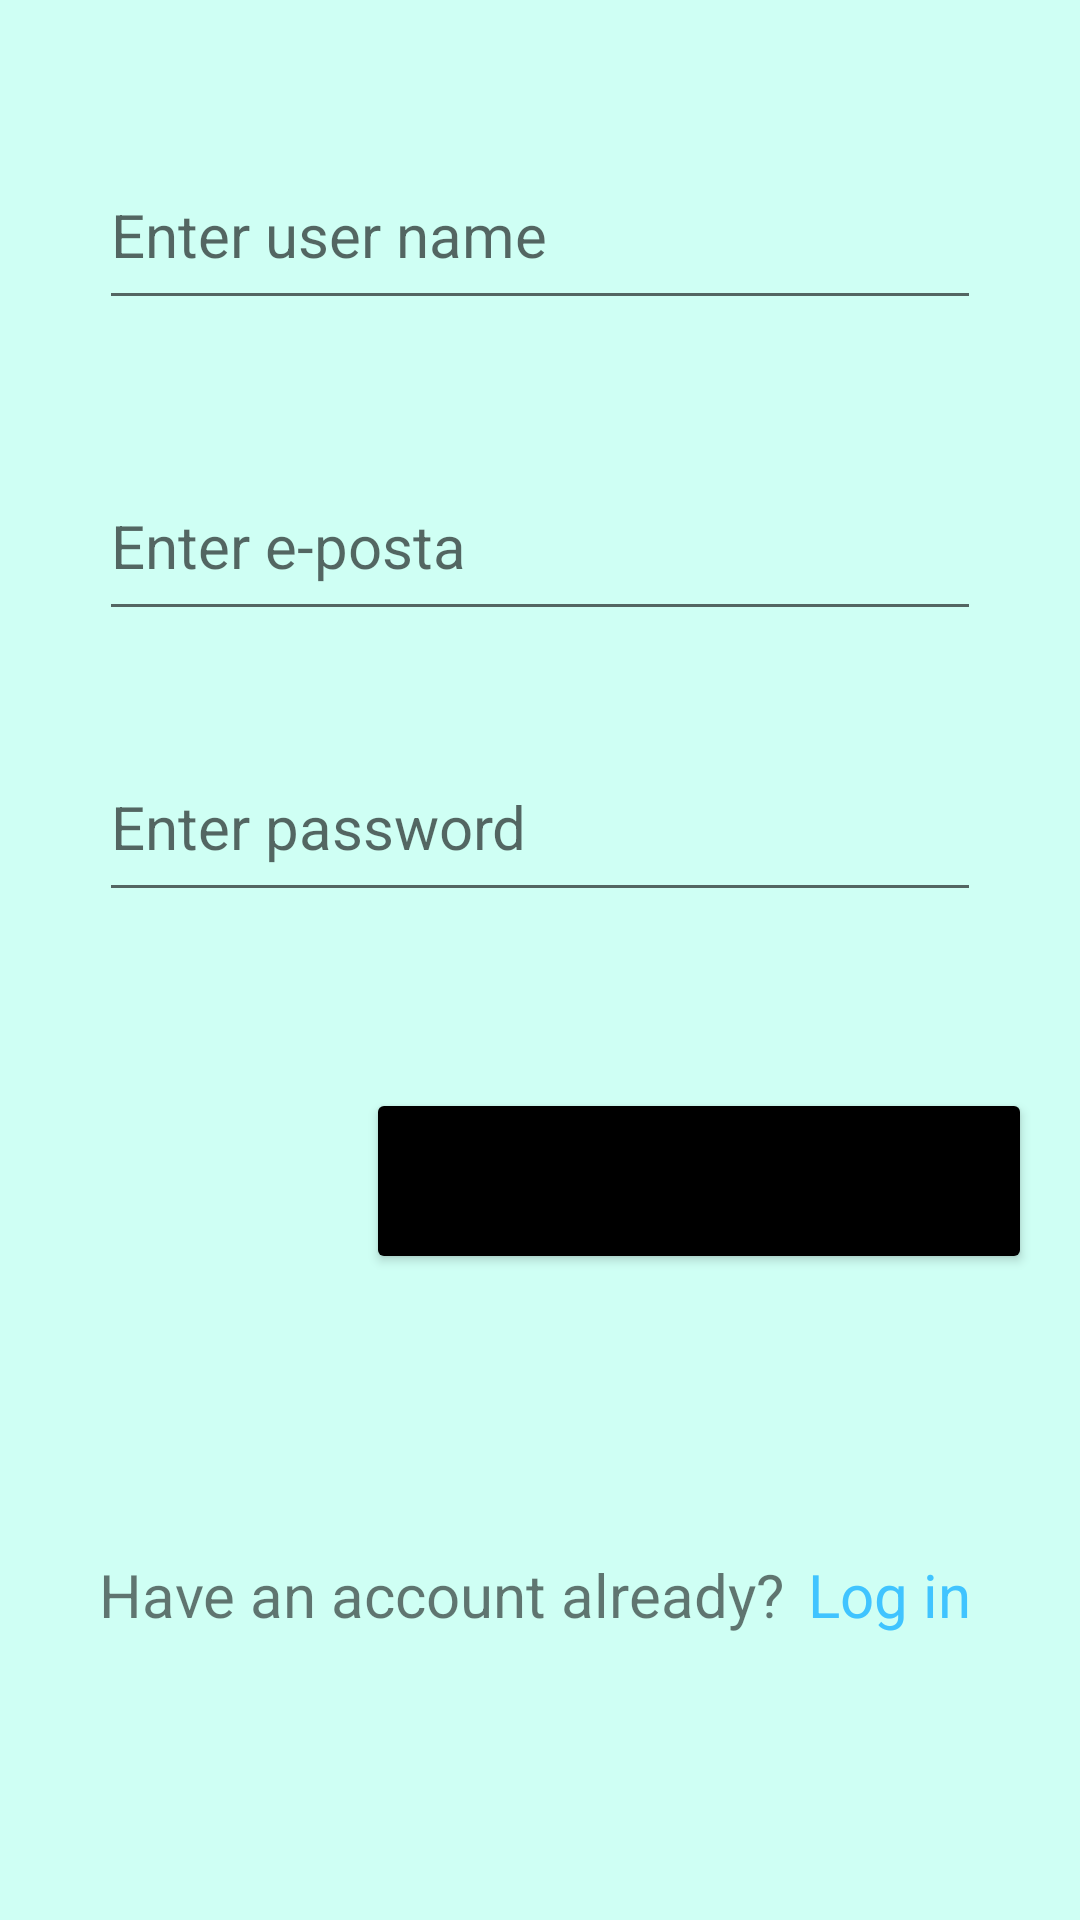

Here is an Android app screen rendered from its layout file. Give the layout XML and the strings, colors and styles it references.
<!-- AndroidManifest.xml: application theme Theme.MemoryMasterr -->
<!-- res/layout/activity_signup.xml -->
<?xml version="1.0" encoding="utf-8"?>
<androidx.constraintlayout.widget.ConstraintLayout xmlns:android="http://schemas.android.com/apk/res/android"
    xmlns:app="http://schemas.android.com/apk/res-auto"
    xmlns:tools="http://schemas.android.com/tools"
    android:layout_width="match_parent"
    android:background="#4F64FFDA"
    android:layout_height="match_parent"
    tools:context=".SignupActivity">

    <EditText
        android:id="@+id/userTextView"
        android:layout_width="0dp"
        android:layout_height="60dp"
        android:layout_marginStart="33dp"
        android:layout_marginTop="42dp"
        android:layout_marginEnd="33dp"
        android:layout_marginBottom="39dp"
        android:hint="Enter user name"
        android:textSize="20dp"
        app:layout_constraintBottom_toTopOf="@+id/ePostaTextView"
        app:layout_constraintEnd_toEndOf="parent"
        app:layout_constraintStart_toStartOf="parent"
        app:layout_constraintTop_toTopOf="parent" />

    <EditText
        android:id="@+id/ePostaTextView"
        android:layout_width="0dp"
        android:layout_height="60dp"
        android:layout_marginStart="33dp"
        android:layout_marginTop="141dp"
        android:layout_marginEnd="33dp"
        android:layout_marginBottom="143dp"
        android:hint="Enter e-posta"
        android:textSize="20dp"
        app:layout_constraintBottom_toTopOf="@+id/nextButton"
        app:layout_constraintEnd_toEndOf="parent"
        app:layout_constraintStart_toStartOf="parent"
        app:layout_constraintTop_toTopOf="parent" />


    <EditText
        android:id="@+id/passwordTextView"
        android:layout_width="0dp"
        android:layout_height="60dp"
        android:layout_marginStart="33dp"
        android:layout_marginTop="244dp"
        android:layout_marginEnd="33dp"
        android:hint="Enter password"
        android:textSize="20dp"
        app:layout_constraintEnd_toEndOf="parent"
        app:layout_constraintStart_toStartOf="parent"
        app:layout_constraintTop_toTopOf="parent" />

    <TextView
        android:id="@+id/textView"
        android:layout_width="wrap_content"
        android:layout_height="wrap_content"
        android:layout_marginStart="33dp"
        android:text="Have an account already?"
        android:textSize="20dp"
        app:layout_constraintBaseline_toBaselineOf="@+id/toLogin"
        app:layout_constraintStart_toStartOf="parent" />

    <TextView
        android:id="@+id/toLogin"
        android:layout_width="wrap_content"
        android:layout_height="wrap_content"
        android:layout_marginStart="8dp"
        android:layout_marginBottom="95dp"
        android:text="Log in"
        android:textColor="#40C4FF"
        android:textSize="20dp"
        app:layout_constraintBottom_toBottomOf="parent"
        app:layout_constraintStart_toEndOf="@+id/textView" />

    <Button
        android:id="@+id/nextButton"
        style="@style/CardView.Dark"
        android:layout_width="222dp"
        android:layout_height="62dp"
        android:layout_marginTop="100dp"
        android:layout_marginEnd="16dp"
        android:layout_marginBottom="102dp"
        android:backgroundTint="@color/black"
        android:text="Next"
        app:layout_constraintBottom_toBottomOf="@+id/textView"
        app:layout_constraintEnd_toEndOf="parent"
        app:layout_constraintTop_toTopOf="@+id/passwordTextView" />

</androidx.constraintlayout.widget.ConstraintLayout>
<!-- resources referenced by this layout -->
<resources>
  <style name="Theme.MemoryMasterr" parent="Theme.MaterialComponents.DayNight.DarkActionBar">
          
          <item name="colorPrimary">#577a7b</item>
          <item name="colorPrimaryVariant">#577a7b</item>
          <item name="colorOnPrimary">@color/white</item>
          
          <item name="colorSecondary">@color/teal_200</item>
          <item name="colorSecondaryVariant">@color/teal_700</item>
          <item name="colorOnSecondary">#577a7b</item>
          
          <item name="android:statusBarColor" tools:targetApi="l">?attr/colorPrimaryVariant</item>
          
      </style>
  <!-- not gathered from this repository: default colours our renderer supplied (Android Studio template values) -->
  <color name="teal_200">#FF03DAC5</color>
  <color name="teal_700">#FF018786</color>
  <color name="black">#FF000000</color>
  <color name="white">#FFFFFFFF</color>
</resources>
